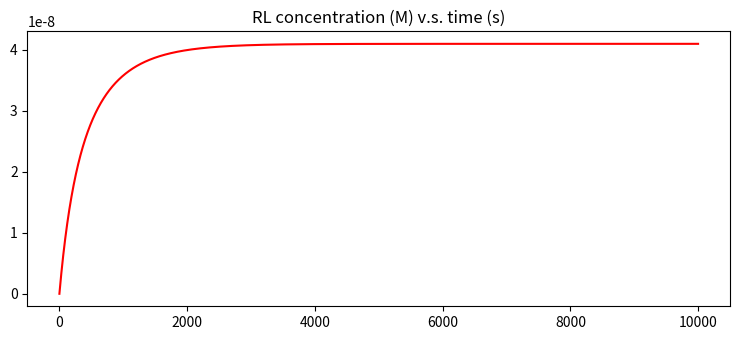

Reproduce this figure in Python.
import numpy as np
import matplotlib.pyplot as plt
# temperature is 25°C
# time unit is minute, R_tot and L_tot's concentration unit are both M
dt = 1
# n is the time we repeat this loop
n = 10000
# k_on unit is M^(-1)s^(-1), k_off unit is s^(-1)
k_on = 3.29*10**4
k_off = 2.9*10**(-4)
R_tot = 60*10**(-9)
L_tot = 60*10**(-9)
data = np.zeros((n,))
rl = 0

# def binding_rate_vs_time(rl):
#     return k_on*rl**2-(k_on*(R_tot+L_tot)+k_off)*rl+k_on*R_tot*L_tot*dt

# def recursion(num):
#     if num == 0:
#         return 0
#     else:
#         return recursion(num-1)+binding_rate_vs_time(recursion(num-1))

for index in range(n):
    if index == 0:
        rl = 0
        data[index]=rl
    else:
        rl = rl + k_on*rl**2-(k_on*(R_tot+L_tot)+k_off)*rl+k_on*R_tot*L_tot*dt
        data[index]=rl


print(data)

t = np.arange(0, n, 1) 
plt.rcParams["figure.figsize"] = [7.50, 3.50]
plt.rcParams["figure.autolayout"] = True
plt.title("RL concentration (M) v.s. time (s)")
plt.plot(t, data, color="red")

plt.show()

